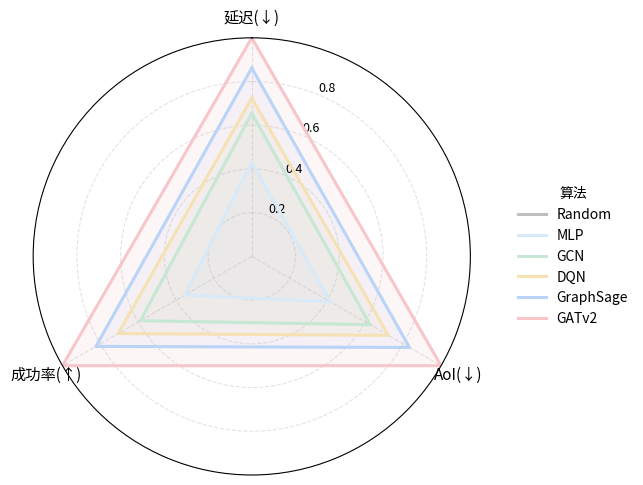

Write the Python code that produced this figure.
# -*- coding: utf-8 -*-
"""
通信侧指标对比：雷达图 + 小表（同时导出两张图片）
用法：
1) 直接运行：python plot_comm_metrics_radar_table.py
2) 按真实数值修改 metrics_dict 中三项：latency_ms, aoi_ms, success_rate
3) 可用 'show_algos' 控制雷达图里显示哪些算法，避免过度拥挤
4) 颜色与你前面的柱状图匹配（可按需微调）
输出：
- comm_metrics_radar.png
- comm_metrics_table.png
"""

import numpy as np
import matplotlib.pyplot as plt

# 你的真实数据填这里（示例占位值）
# latency_ms 和 aoi_ms：越低越好；success_rate：越高越好（0~1）
metrics_dict = {
    "Random":    {"latency_ms": 110, "aoi_ms": 140, "success_rate": 0.90},
    "MLP":       {"latency_ms":  85, "aoi_ms": 110, "success_rate": 0.93},
    "GCN":       {"latency_ms":  72, "aoi_ms":  95, "success_rate": 0.95},
    "DQN":       {"latency_ms":  68, "aoi_ms":  88, "success_rate": 0.96},
    "GraphSage": {"latency_ms":  60, "aoi_ms":  80, "success_rate": 0.97},
    "GATv2":     {"latency_ms":  52, "aoi_ms":  68, "success_rate": 0.985},
}

# 雷达图展示哪些算法（可选子集，避免太挤）
show_algos = ["Random","MLP","GCN","DQN","GraphSage","GATv2"]
# show_algos = ["DQN","GraphSage","GATv2"]  # 只展示关键三条

# 颜色（与你的柱状图保持一致的近似色）
colors = {
    "Random":    "#bfbfbf",  # 灰
    "MLP":       "#d8eaf9",  # 浅蓝
    "GCN":       "#c5e7d3",  # 浅绿
    "DQN":       "#f6e1b4",  # 米黄
    "GraphSage": "#b9d4f6",  # 偏蓝
    "GATv2":     "#f7c6c9",  # 浅粉
}

# 归一化到[0,1]并统一为“越高越好”
def normalize_higher_better(values, reverse=False):
    arr = np.array(values, dtype=float)
    vmin, vmax = arr.min(), arr.max()
    if vmax == vmin:
        out = np.ones_like(arr) * 0.5
    else:
        out = (arr - vmin) / (vmax - vmin)
    return 1 - out if reverse else out

algos = list(metrics_dict.keys())
latency_vals = [metrics_dict[a]["latency_ms"] for a in algos]
aoi_vals     = [metrics_dict[a]["aoi_ms"]     for a in algos]
succ_vals    = [metrics_dict[a]["success_rate"] for a in algos]

# 归一化：延迟、AoI 取反（越低越好）
lat_norm = normalize_higher_better(latency_vals, reverse=True)
aoi_norm = normalize_higher_better(aoi_vals,     reverse=True)
suc_norm = normalize_higher_better(succ_vals,    reverse=False)

# 为了表格显示，构造一个排序：按“综合分数”从低到高
score = 0.4*lat_norm + 0.3*aoi_norm + 0.3*suc_norm
sorted_idx = np.argsort(score)  # 低->高
sorted_algos = [algos[i] for i in sorted_idx]

# ---------- 雷达图 ----------
labels = ["延迟(↓)", "AoI(↓)", "成功率(↑)"]
angles = np.linspace(0, 2*np.pi, len(labels), endpoint=False)
angles = np.concatenate([angles, [angles[0]]])  # 闭合

plt.figure(figsize=(6.2, 5.8))
ax = plt.subplot(111, polar=True)
ax.set_theta_offset(np.pi / 2)    # 让第一个轴在上方
ax.set_theta_direction(-1)

# 雷达图网格
ax.set_thetagrids(angles[:-1] * 180/np.pi, labels, fontsize=11)
ax.set_ylim(0, 1.0)
ax.set_yticks([0.2, 0.4, 0.6, 0.8])
ax.set_yticklabels(["0.2","0.4","0.6","0.8"], fontsize=9)
ax.grid(True, linestyle="--", alpha=0.35)

for name in show_algos:
    i = algos.index(name)
    vals = [lat_norm[i], aoi_norm[i], suc_norm[i]]
    vals = np.array(vals + [vals[0]])  # 闭合
    ax.plot(angles, vals, color=colors.get(name, None), linewidth=2.2, label=name)
    ax.fill(angles, vals, color=colors.get(name, None), alpha=0.15)

# 图例放右侧
ax.legend(loc="center left", bbox_to_anchor=(1.08, 0.5), frameon=False, title="算法")
plt.tight_layout()
plt.savefig("comm_metrics_radar.png", dpi=240, bbox_inches="tight")

# ---------- 小表（绘制成图片） ----------
# 表头顺序：算法、延迟(ms)、AoI(ms)、成功率、综合分(0-1)
table_cols = ["算法","延迟(ms)","AoI(ms)","成功率","综合分(0-1)"]
table_data = []
for a in sorted_algos:
    i = algos.index(a)
    table_data.append([
        a,
        int(round(latency_vals[i])),
        int(round(aoi_vals[i])),
        f"{succ_vals[i]*100:.1f}%",
        f"{score[i]:.2f}",
    ])

fig, ax = plt.subplots(figsize=(6.6, 1.6))
ax.axis("off")
the_table = ax.table(cellText=table_data, colLabels=table_cols,
                     cellLoc="center", colLoc="center", loc="center")
the_table.auto_set_font_size(False)
the_table.set_fontsize(10)
the_table.scale(1, 1.4)  # 拉高行距
# 加一点浅色背景提升可读性
for (row, col), cell in the_table.get_celld().items():
    if row == 0:
        cell.set_facecolor("#f0f0f0")
plt.tight_layout()
plt.savefig("comm_metrics_table.png", dpi=240, bbox_inches="tight")
print("已保存：comm_metrics_radar.png, comm_metrics_table.png")